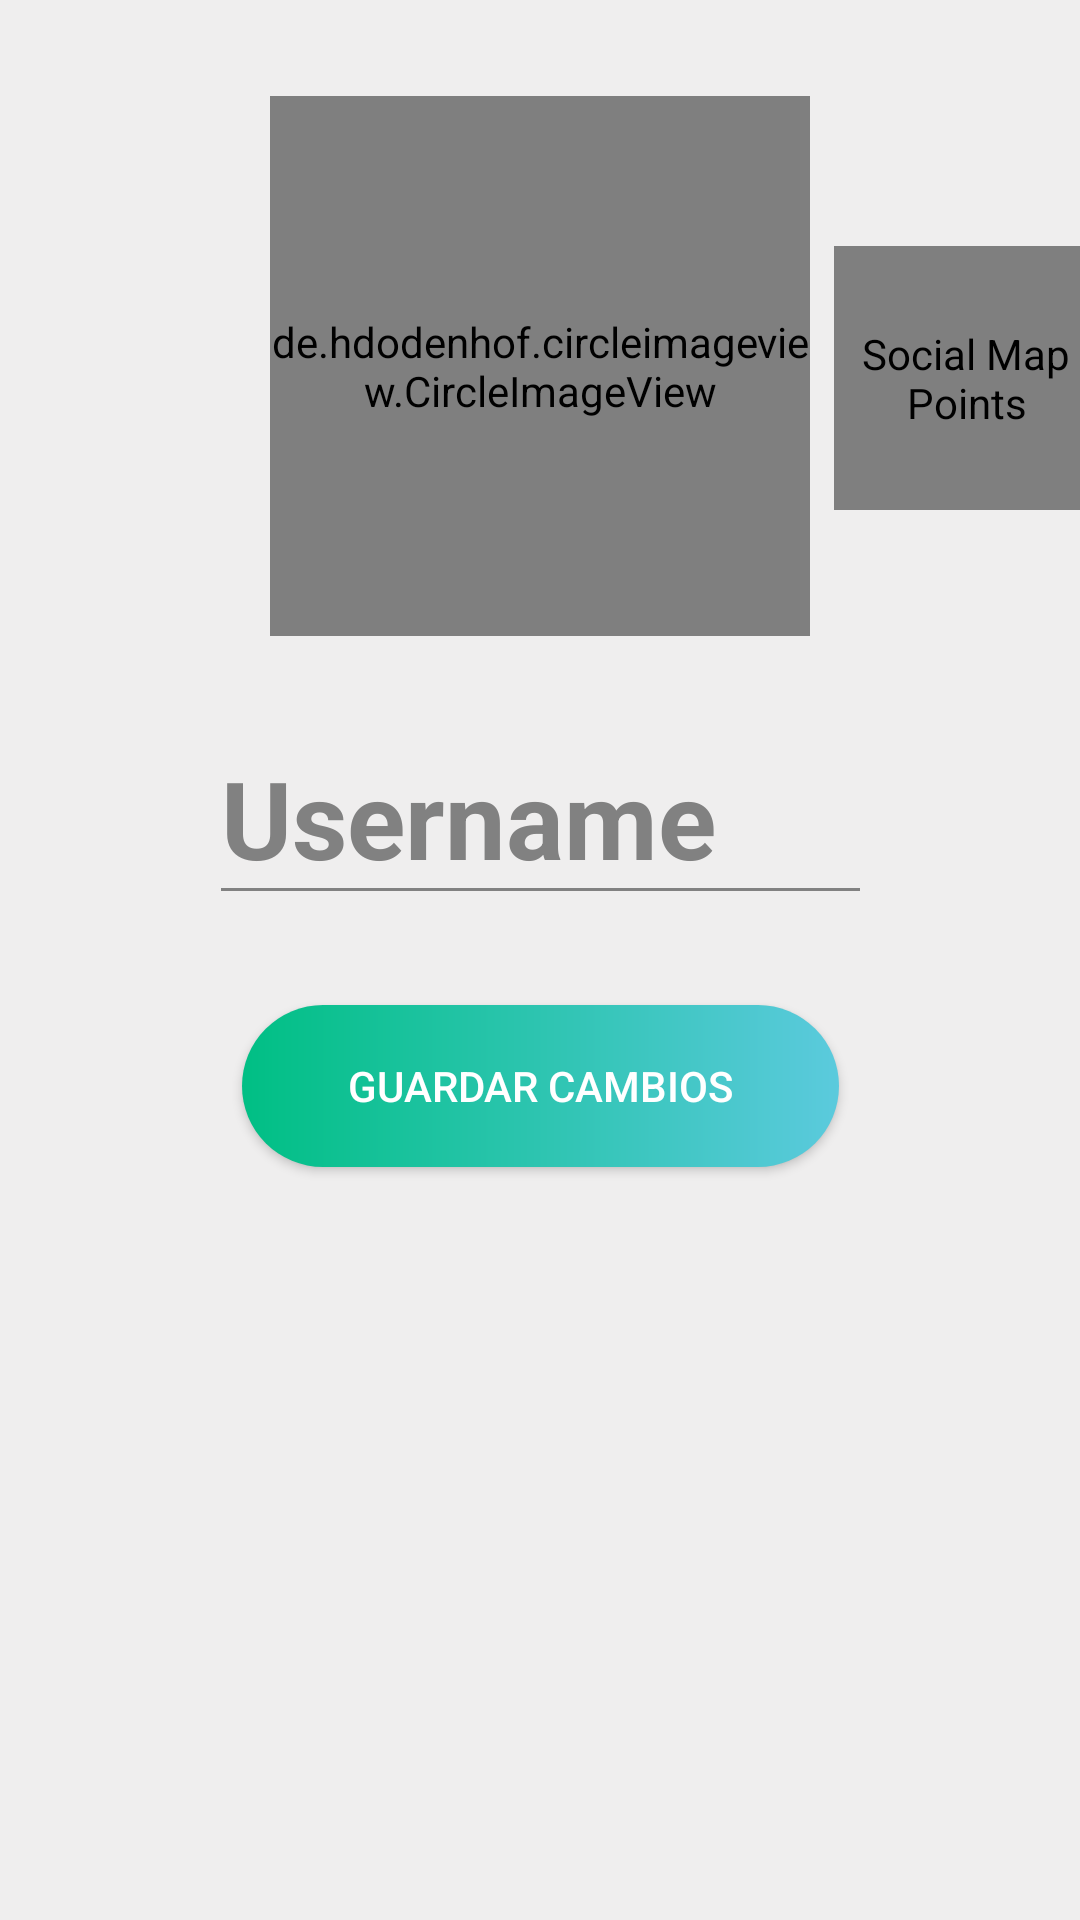

This screen was rendered from an Android layout file. Write that file and the resources it references.
<!-- AndroidManifest.xml: application theme Theme.Design.NoActionBar -->
<!-- res/layout/activity_edit_user.xml -->
<?xml version="1.0" encoding="utf-8"?>
<androidx.constraintlayout.widget.ConstraintLayout xmlns:android="http://schemas.android.com/apk/res/android"
    xmlns:app="http://schemas.android.com/apk/res-auto"
    xmlns:tools="http://schemas.android.com/tools"
    android:layout_width="match_parent"
    android:layout_height="match_parent"
    android:background="#efeeee">

    <Button
        android:id="@+id/saveUserButton"
        android:layout_width="199dp"
        android:layout_height="54dp"
        android:layout_marginStart="32dp"
        android:layout_marginTop="30dp"
        android:layout_marginEnd="32dp"
        android:background="@drawable/button_rounded"
        android:elevation="8dp"
        android:text="Guardar cambios"
        android:textColor="#FFFFFF"
        app:layout_constraintEnd_toEndOf="parent"
        app:layout_constraintStart_toStartOf="parent"
        app:layout_constraintTop_toBottomOf="@+id/usernameEditText" />

    <soup.neumorphism.NeumorphImageButton
        android:id="@+id/uploadProfilePhotoButton"
        style="@style/Widget.Neumorph.ImageButton"
        android:layout_width="88dp"
        android:layout_height="88dp"
        android:layout_gravity="center_horizontal"
        android:layout_marginStart="8dp"
        android:layout_marginTop="50dp"
        android:contentDescription="@string/app_name"
        android:scaleType="centerInside"
        android:src="@drawable/change_photo_icon"
        android:visibility="visible"
        app:layout_constraintStart_toEndOf="@+id/editUserProfilePhoto"
        app:layout_constraintTop_toTopOf="@+id/editUserProfilePhoto" />

    <de.hdodenhof.circleimageview.CircleImageView
        android:id="@+id/editUserProfilePhoto"
        android:layout_width="180dp"
        android:layout_height="180dp"
        android:layout_marginTop="32dp"
        app:civ_border_color="@color/white"
        app:civ_border_width="2dp"
        app:layout_constraintEnd_toEndOf="parent"
        app:layout_constraintStart_toStartOf="parent"
        app:layout_constraintTop_toTopOf="parent"
        app:srcCompat="@drawable/default_user_photo" />

    <EditText
        android:id="@+id/usernameEditText"
        android:layout_width="221dp"
        android:layout_height="68dp"
        android:layout_marginStart="32dp"
        android:layout_marginTop="25dp"
        android:layout_marginEnd="32dp"
        android:backgroundTint="#818181"
        android:ems="10"
        android:inputType="textPersonName"
        android:text="Username"
        android:textColor="#818181"
        android:textColorHint="#818181"
        android:textSize="36sp"
        android:textStyle="bold"
        app:layout_constraintEnd_toEndOf="parent"
        app:layout_constraintStart_toStartOf="parent"
        app:layout_constraintTop_toBottomOf="@+id/editUserProfilePhoto" />

</androidx.constraintlayout.widget.ConstraintLayout>
<!-- resources referenced by this layout -->
<resources>
  <!-- drawable button_rounded (drawable) -->
  <?xml version="1.0" encoding="utf-8"?>
  <shape xmlns:android="http://schemas.android.com/apk/res/android" android:shape="rectangle">
      <gradient android:startColor="#00bf84"
          android:endColor="#5bcadd"
          android:type="linear" />
      <corners android:radius="70dp" />
  </shape>
  <!-- drawable change_photo_icon: png bitmap (drawable, 32923 bytes) -->
  <!-- drawable default_user_photo: png bitmap (drawable, 2527 bytes) -->
  <string name="app_name">Social Map Points</string>
  <!-- not gathered from this repository: default colours our renderer supplied (Android Studio template values) -->
  <color name="white">#FFFFFFFF</color>
</resources>
